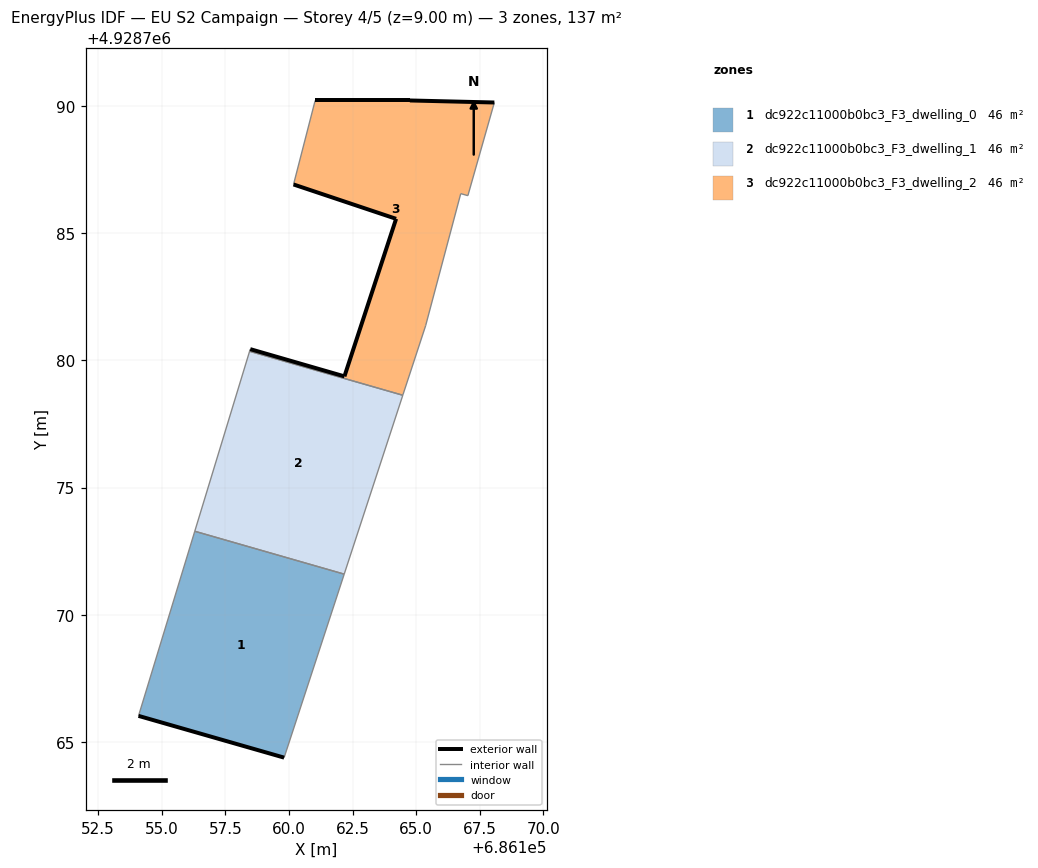
=== STOREY PLAN SPEC (per zone: floor XY polygon, exterior-wall plan segments, windows/doors) ===
zone 1: dc922c11000b0bc3_F3_dwelling_0  (45.7 m²)
  floor: (686159.81, 4928764.39) (686162.17, 4928771.60) (686156.30, 4928773.29) (686154.09, 4928766.03)
  exterior wall: (686159.81, 4928764.39) – (686154.09, 4928766.03)  [6.0 m]
  interior walls: 3
zone 2: dc922c11000b0bc3_F3_dwelling_1  (45.7 m²)
  floor: (686162.17, 4928771.60) (686164.47, 4928778.63) (686158.45, 4928780.36) (686156.30, 4928773.29)
  interior walls: 4
zone 3: dc922c11000b0bc3_F3_dwelling_2  (45.7 m²)
  floor: (686164.48, 4928778.65) (686165.37, 4928781.36) (686166.75, 4928786.55) (686167.03, 4928786.47) (686168.07, 4928790.13) (686164.75, 4928790.21) (686161.03, 4928790.21) (686160.18, 4928786.91) (686164.21, 4928785.56) (686162.18, 4928779.37) (686158.48, 4928780.44) (686158.45, 4928780.36) (686164.47, 4928778.63)
  exterior wall: (686162.18, 4928779.37) – (686164.21, 4928785.56)  [6.5 m]
  exterior wall: (686164.21, 4928785.56) – (686160.18, 4928786.91)  [4.3 m]
  exterior wall: (686161.03, 4928790.21) – (686164.75, 4928790.21)  [3.7 m]
  exterior wall: (686164.75, 4928790.21) – (686168.07, 4928790.13)  [3.3 m]
  exterior wall: (686158.48, 4928780.44) – (686162.18, 4928779.37)  [3.9 m]
  interior walls: 8

=== DERIVED (storey summary) ===
Building: EU S2 Campaign
Storey: 4 of 5  (floor level z = 9.00 m)
Storey gross floor area: 137.1 m²
Zones on this storey: 3
  - dc922c11000b0bc3_F3_dwelling_0: floor 45.7 m²; exterior wall 6.0 m (17.9 m²); WWR 0.0%
  - dc922c11000b0bc3_F3_dwelling_1: floor 45.7 m²
  - dc922c11000b0bc3_F3_dwelling_2: floor 45.7 m²; exterior wall 21.7 m (65.0 m²); WWR 0.0%
Zone adjacency (shared interzone walls):
  - dc922c11000b0bc3_F3_dwelling_0 ↔ dc922c11000b0bc3_F3_dwelling_1
  - dc922c11000b0bc3_F3_dwelling_1 ↔ dc922c11000b0bc3_F3_dwelling_2